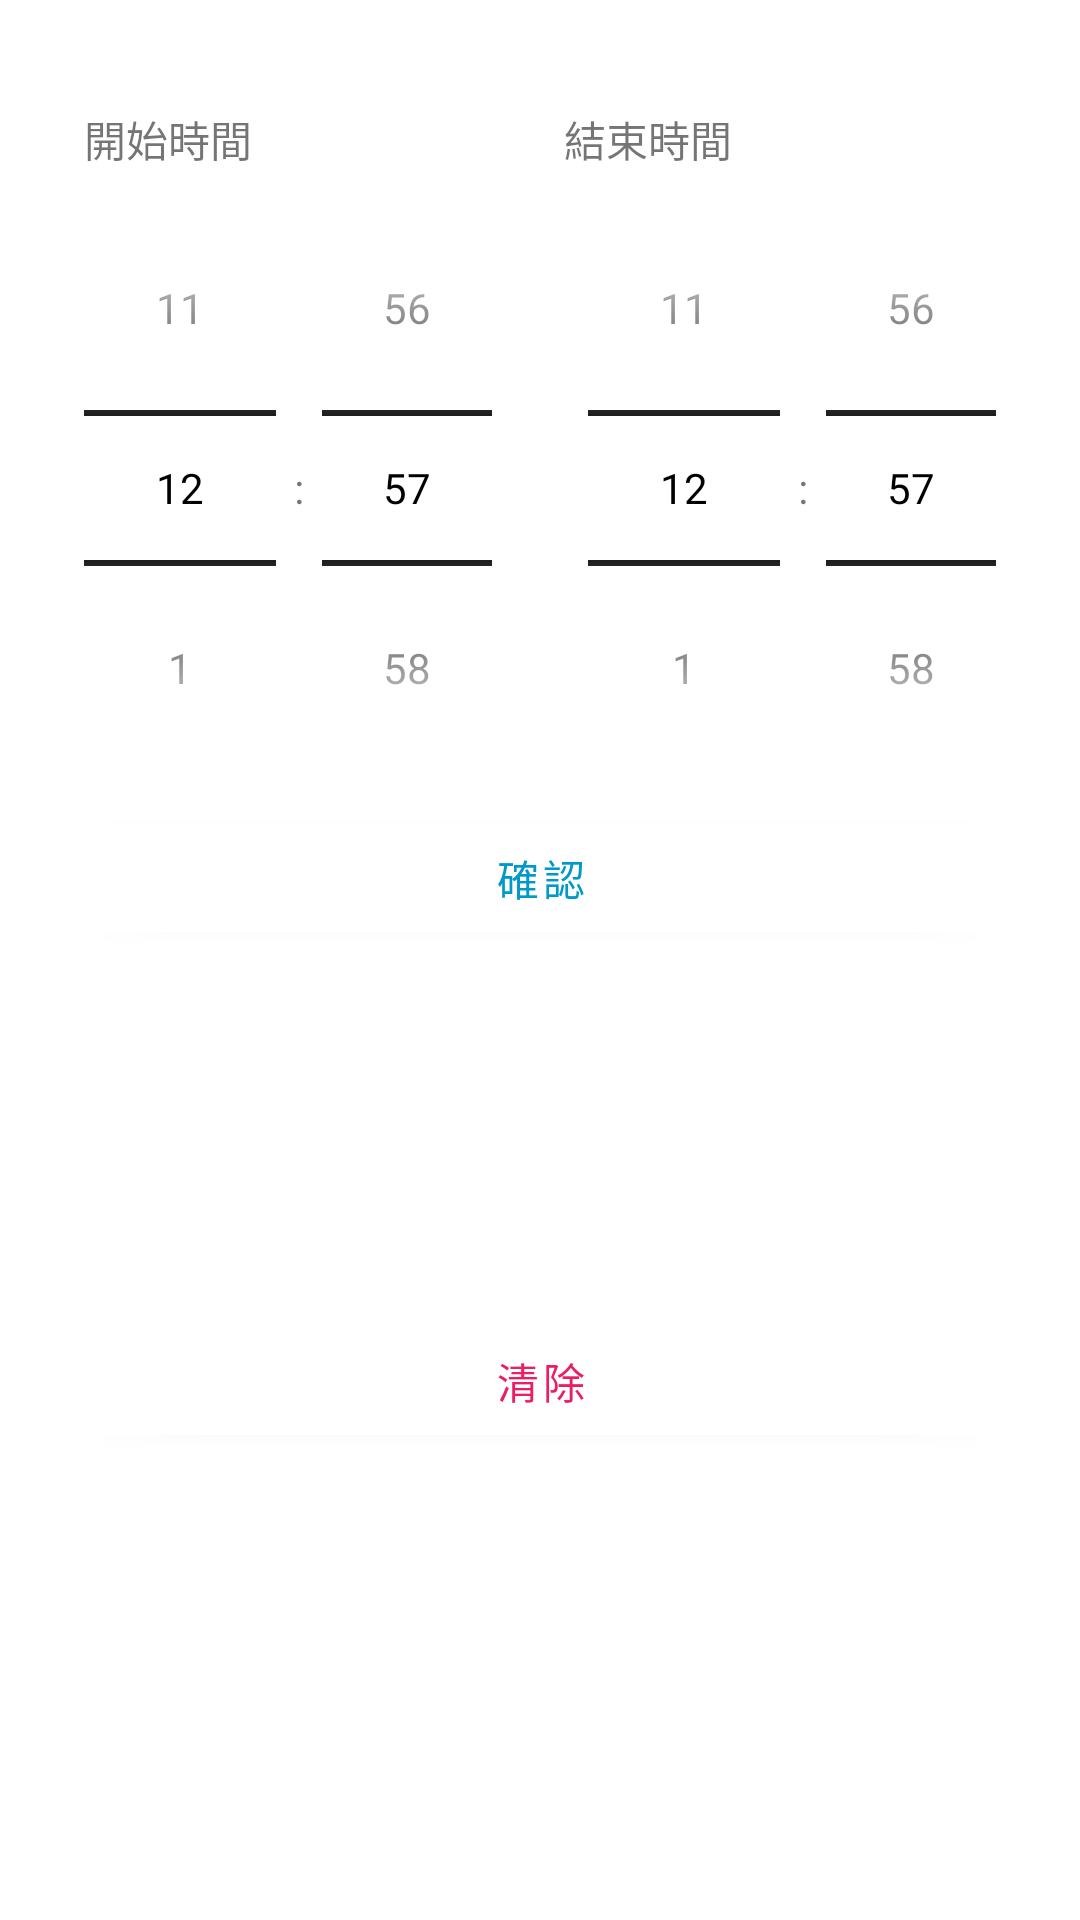

Layout XML and referenced resources for this Android screen:
<!-- AndroidManifest.xml: application theme Theme.LearnAndroid -->
<!-- res/layout/dialog_timer_bottom_sheet.xml -->
<?xml version="1.0" encoding="utf-8"?>
<androidx.constraintlayout.widget.ConstraintLayout xmlns:android="http://schemas.android.com/apk/res/android"
    xmlns:app="http://schemas.android.com/apk/res-auto"
    xmlns:tools="http://schemas.android.com/tools"
    android:layout_width="match_parent"
    android:layout_height="wrap_content"
    android:background="@drawable/background_timer_bottom_sheet_dialog">

    <androidx.constraintlayout.widget.Guideline
        android:id="@+id/guideline_center_vertical"
        android:layout_width="wrap_content"
        android:layout_height="wrap_content"
        android:orientation="vertical"
        app:layout_constraintGuide_percent="0.5" />

    <TextView
        android:id="@+id/textView_start"
        android:layout_width="0dp"
        android:layout_height="wrap_content"
        android:layout_marginStart="16dp"
        android:layout_marginTop="24dp"
        android:layout_marginEnd="8dp"
        android:text="@string/start_time"
        app:layout_constraintEnd_toStartOf="@+id/guideline_center_vertical"
        app:layout_constraintStart_toStartOf="parent"
        app:layout_constraintTop_toTopOf="parent" />

    <TextView
        android:id="@+id/textView_end"
        android:layout_width="0dp"
        android:layout_height="wrap_content"
        android:layout_marginStart="8dp"
        android:layout_marginEnd="16dp"
        android:text="@string/end_time"
        app:layout_constraintEnd_toEndOf="parent"
        app:layout_constraintStart_toStartOf="@+id/guideline_center_vertical"
        app:layout_constraintTop_toTopOf="@+id/textView_start" />

    <TimePicker
        android:id="@+id/timePicker_start"
        android:layout_width="0dp"
        android:layout_height="wrap_content"
        android:timePickerMode="spinner"
        app:layout_constraintEnd_toStartOf="@+id/guideline_center_vertical"
        app:layout_constraintStart_toStartOf="parent"
        app:layout_constraintTop_toBottomOf="@+id/textView_start" />

    <TimePicker
        android:id="@+id/timePicker_end"
        android:layout_width="0dp"
        android:layout_height="0dp"
        android:timePickerMode="spinner"
        app:layout_constraintBottom_toBottomOf="@+id/timePicker_start"
        app:layout_constraintEnd_toEndOf="parent"
        app:layout_constraintStart_toStartOf="@+id/guideline_center_vertical"
        app:layout_constraintTop_toBottomOf="@+id/textView_start" />

    <Button
        android:id="@+id/button_confirm"
        android:layout_width="0dp"
        android:layout_height="wrap_content"
        android:layout_marginStart="16dp"
        android:layout_marginEnd="16dp"
        android:text="@string/confirm"
        android:textColor="@android:color/holo_blue_dark"
        app:layout_constraintEnd_toEndOf="parent"
        app:layout_constraintStart_toStartOf="parent"
        app:layout_constraintTop_toBottomOf="@+id/timePicker_start" />

    <Button
        android:id="@+id/button_clean"
        android:layout_width="0dp"
        android:layout_height="wrap_content"
        android:layout_marginStart="16dp"
        android:layout_marginEnd="16dp"
        android:layout_marginBottom="24dp"
        android:text="@string/clean"
        android:textColor="@color/pink"
        app:layout_constraintBottom_toBottomOf="parent"
        app:layout_constraintEnd_toEndOf="parent"
        app:layout_constraintStart_toStartOf="parent"
        app:layout_constraintTop_toBottomOf="@+id/button_confirm" />

</androidx.constraintlayout.widget.ConstraintLayout>
<!-- resources referenced by this layout -->
<resources>
  <color name="pink">#E91E63</color>
  <!-- drawable background_timer_bottom_sheet_dialog (drawable) -->
  <?xml version="1.0" encoding="utf-8"?>
  <layer-list xmlns:android="http://schemas.android.com/apk/res/android" >
      <item
          android:left="12dp"
          android:top="12dp"
          android:bottom="12dp"
          android:right="12dp" >
          <shape android:shape="rectangle" >
              <padding
                  android:bottom="12dp"
                  android:top="12dp"
                  android:left="12dp"
                  android:right="12dp" />
              <solid android:color="#FFFFFF" />
              <corners android:topLeftRadius="10dp"
                  android:topRightRadius="10dp"
                  android:bottomRightRadius="10dp"
                  android:bottomLeftRadius="10dp"/>
          </shape>
      </item>
  
  </layer-list>
  <string name="clean">清除</string>
  <string name="confirm">確認</string>
  <string name="end_time">結束時間</string>
  <string name="start_time">開始時間</string>
  <style name="Theme.LearnAndroid" parent="Theme.MaterialComponents.DayNight">
          
          <item name="colorPrimary">@color/white</item>
          <item name="colorPrimaryVariant">@color/white</item>
          <item name="colorOnPrimary">@color/white</item>
          
          <item name="colorSecondary">@color/black</item>
          <item name="colorSecondaryVariant">@color/black</item>
          <item name="colorOnSecondary">@color/black</item>
  
  
          <item name="android:textColorPrimary">@color/black</item>
          <item name="android:textColorSecondary">@color/black</item>
  
          
          <item name="android:statusBarColor" tools:targetApi="l">?attr/colorPrimaryVariant</item>
          
          <item name="android:windowTranslucentStatus">false</item>
          <item name="android:windowTranslucentNavigation">false</item>
          <item name="android:windowLightStatusBar">true</item>
  
          <item name="android:windowBackground">@color/white</item>
      </style>
  <color name="white">#FFFFFFFF</color>
  <color name="black">#FF000000</color>
</resources>
